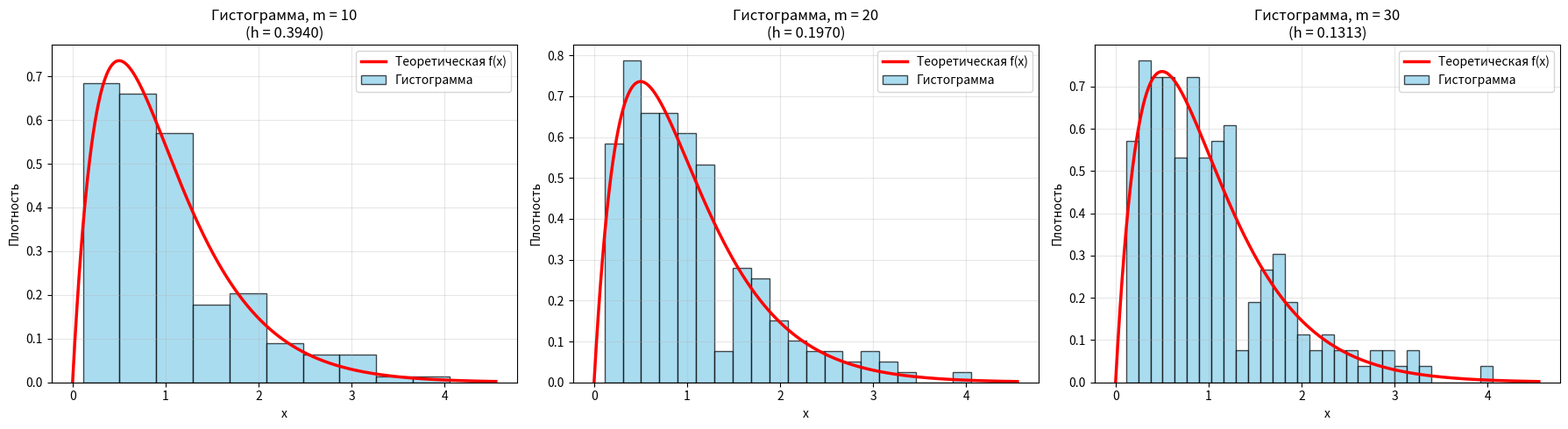
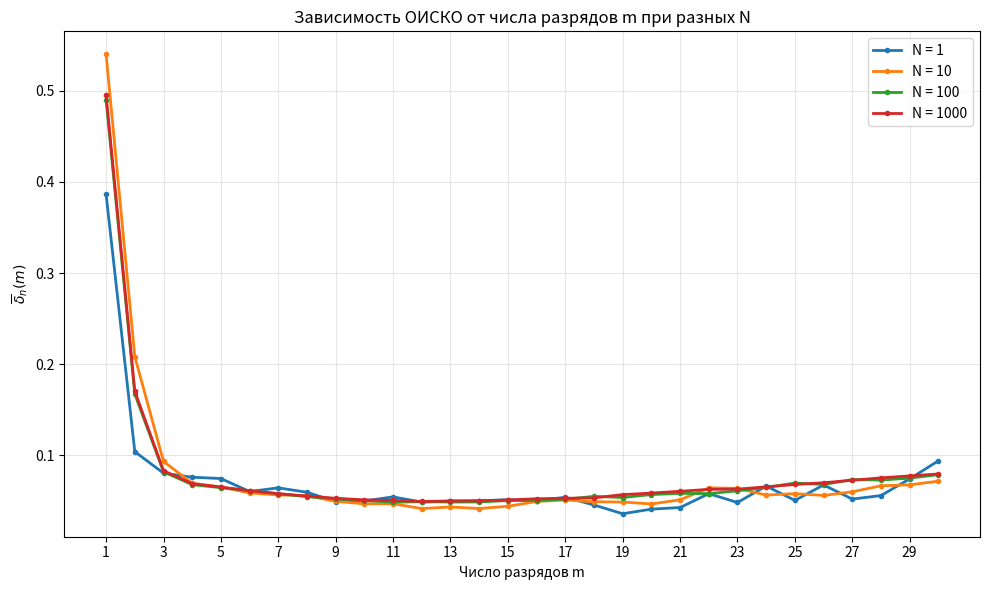

Source code (Python) for these figures, in order:
import numpy as np
import matplotlib.pyplot as plt
from scipy.integrate import quad

# ========================= НАСТРОЙКИ =========================
n = 200
Lambda = 2.0
np.random.seed(42)

def pdf(x):
    return 4 * x * np.exp(-2 * x)

Norm_L2_sq = 0.5

# ====================== 1. ГЕНЕРАЦИЯ ОДНОЙ ВЫБОРКИ (для гистограмм) ======================
u1 = np.random.uniform(0, 1, n)
u2 = np.random.uniform(0, 1, n)
sample_single = - (1 / Lambda) * np.log(u1 * u2)

x_min = np.min(sample_single)
x_max = np.max(sample_single)
Delta = x_max - x_min

print(f"Выборка сгенерирована (n={n}):")
print(f"   x_min = {x_min:.6f},  x_max = {x_max:.6f},  Δ = {Delta:.6f}\n")

# ====================== ФУНКЦИЯ ДЛЯ ТОЧНОГО ОИСКО ======================
def compute_delta_n(m, sample, x_min, x_max):
    if m < 1:
        return np.nan
    h = (x_max - x_min) / m
    bins = np.linspace(x_min, x_max, m + 1)
    counts, _ = np.histogram(sample, bins=bins)
    
    ise = 0.0
    for i in range(m):
        left, right = bins[i], bins[i + 1]
        f_hat = counts[i] / (n * h)
        integrand = lambda x: (f_hat - pdf(x)) ** 2
        integral, _ = quad(integrand, left, right, epsabs=1e-10)
        ise += integral
    
    if x_min > 0:
        left_tail, _ = quad(lambda x: pdf(x)**2, 0, x_min, epsabs=1e-10)
        ise += left_tail
    right_tail, _ = quad(lambda x: pdf(x)**2, x_max, np.inf, epsabs=1e-10)
    ise += right_tail
    
    return ise / Norm_L2_sq

# ====================== ПЕРВАЯ ФИГУРА: ГИСТОГРАММЫ m=10,20,30 ======================
fig1, axs1 = plt.subplots(1, 3, figsize=(18, 5))

m_hist = [10, 20, 30]
for idx, m in enumerate(m_hist):
    h = Delta / m
    bins = np.linspace(x_min, x_max, m + 1)
    counts, _ = np.histogram(sample_single, bins=bins)
    bin_centers = x_min + (np.arange(m) + 0.5) * h
    empirical_density = counts / (n * h)
    
    ax = axs1[idx]
    ax.bar(bin_centers, empirical_density, width=h, alpha=0.7, 
           color='skyblue', edgecolor='black', label='Гистограмма')
    
    x_plot = np.linspace(0, x_max + 0.5, 1000)
    ax.plot(x_plot, pdf(x_plot), 'r-', lw=2.5, label='Теоретическая f(x)')
    
    ax.set_title(f'Гистограмма, m = {m}\n(h = {h:.4f})', fontsize=12)
    ax.set_xlabel('x')
    ax.set_ylabel('Плотность')
    ax.grid(True, alpha=0.3)
    ax.legend()

plt.tight_layout()
plt.show()

# Вывод в консоль (как в старой версии)
print(f"m = 10 | h = {Delta/10:.5f} | пустых разрядов = {np.sum(np.histogram(sample_single, bins=np.linspace(x_min,x_max,11))[0] == 0):2d} | "
      f"ОИСКО δ_n = {compute_delta_n(10, sample_single, x_min, x_max):.6f}")
print(f"m = 20 | h = {Delta/20:.5f} | пустых разрядов = {np.sum(np.histogram(sample_single, bins=np.linspace(x_min,x_max,21))[0] == 0):2d} | "
      f"ОИСКО δ_n = {compute_delta_n(20, sample_single, x_min, x_max):.6f}")
print(f"m = 30 | h = {Delta/30:.5f} | пустых разрядов = {np.sum(np.histogram(sample_single, bins=np.linspace(x_min,x_max,31))[0] == 0):2d} | "
      f"ОИСКО δ_n = {compute_delta_n(30, sample_single, x_min, x_max):.6f}")

# ====================== ВТОРАЯ ФИГУРА: ОИСКО ДЛЯ РАЗНЫХ N ======================
N_list = [1, 10, 100, 1000]
m_all = list(range(1, 31))
delta_curves = {}

print("\nВычисляем ОИСКО для разных N...")
for N_sim in N_list:
    print(f"  N = {N_sim}...")
    delta_avg = np.zeros(len(m_all))
    
    for _ in range(N_sim):
        # Новая независимая выборка
        u1 = np.random.uniform(0, 1, n)
        u2 = np.random.uniform(0, 1, n)
        sample = - (1 / Lambda) * np.log(u1 * u2)
        x_min_s = np.min(sample)
        x_max_s = np.max(sample)
        
        for i, m in enumerate(m_all):
            delta_avg[i] += compute_delta_n(m, sample, x_min_s, x_max_s)
    
    delta_avg /= N_sim
    delta_curves[N_sim] = delta_avg

# Построение второй фигуры
fig2 = plt.figure(figsize=(10, 6))
for N in N_list:
    plt.plot(m_all, delta_curves[N], 'o-', markersize=3, lw=2, label=f'N = {N}')

plt.title('Зависимость ОИСКО от числа разрядов m при разных N')
plt.xlabel('Число разрядов m')
plt.ylabel(r'$\overline{\delta}_n(m)$')
plt.grid(True, alpha=0.3)
plt.xticks(range(1, 31, 2))
plt.legend()
plt.tight_layout()
plt.show()

# ====================== ТАБЛИЦА ======================
print("\n" + "="*50)
print(" m | h       | пустых разрядов | ОИСКО δ_n")
print("-" * 50)
for m in m_all:
    h = Delta / m
    counts = np.histogram(sample_single, bins=np.linspace(x_min, x_max, m+1))[0]
    empty = np.sum(counts == 0)
    delta = compute_delta_n(m, sample_single, x_min, x_max)
    print(f"{m:2d} | {h:.5f} | {empty:2d}              | {delta:.6f}")
print("="*50)

# ====================== ИТОГ ======================
min_m = m_all[np.argmin(delta_curves[100])]
print(f"\nМИНИМУМ ОИСКО достигается при m = {min_m} "
      f"(δ_n ≈ {delta_curves[100][min_m-1]:.6f})")
